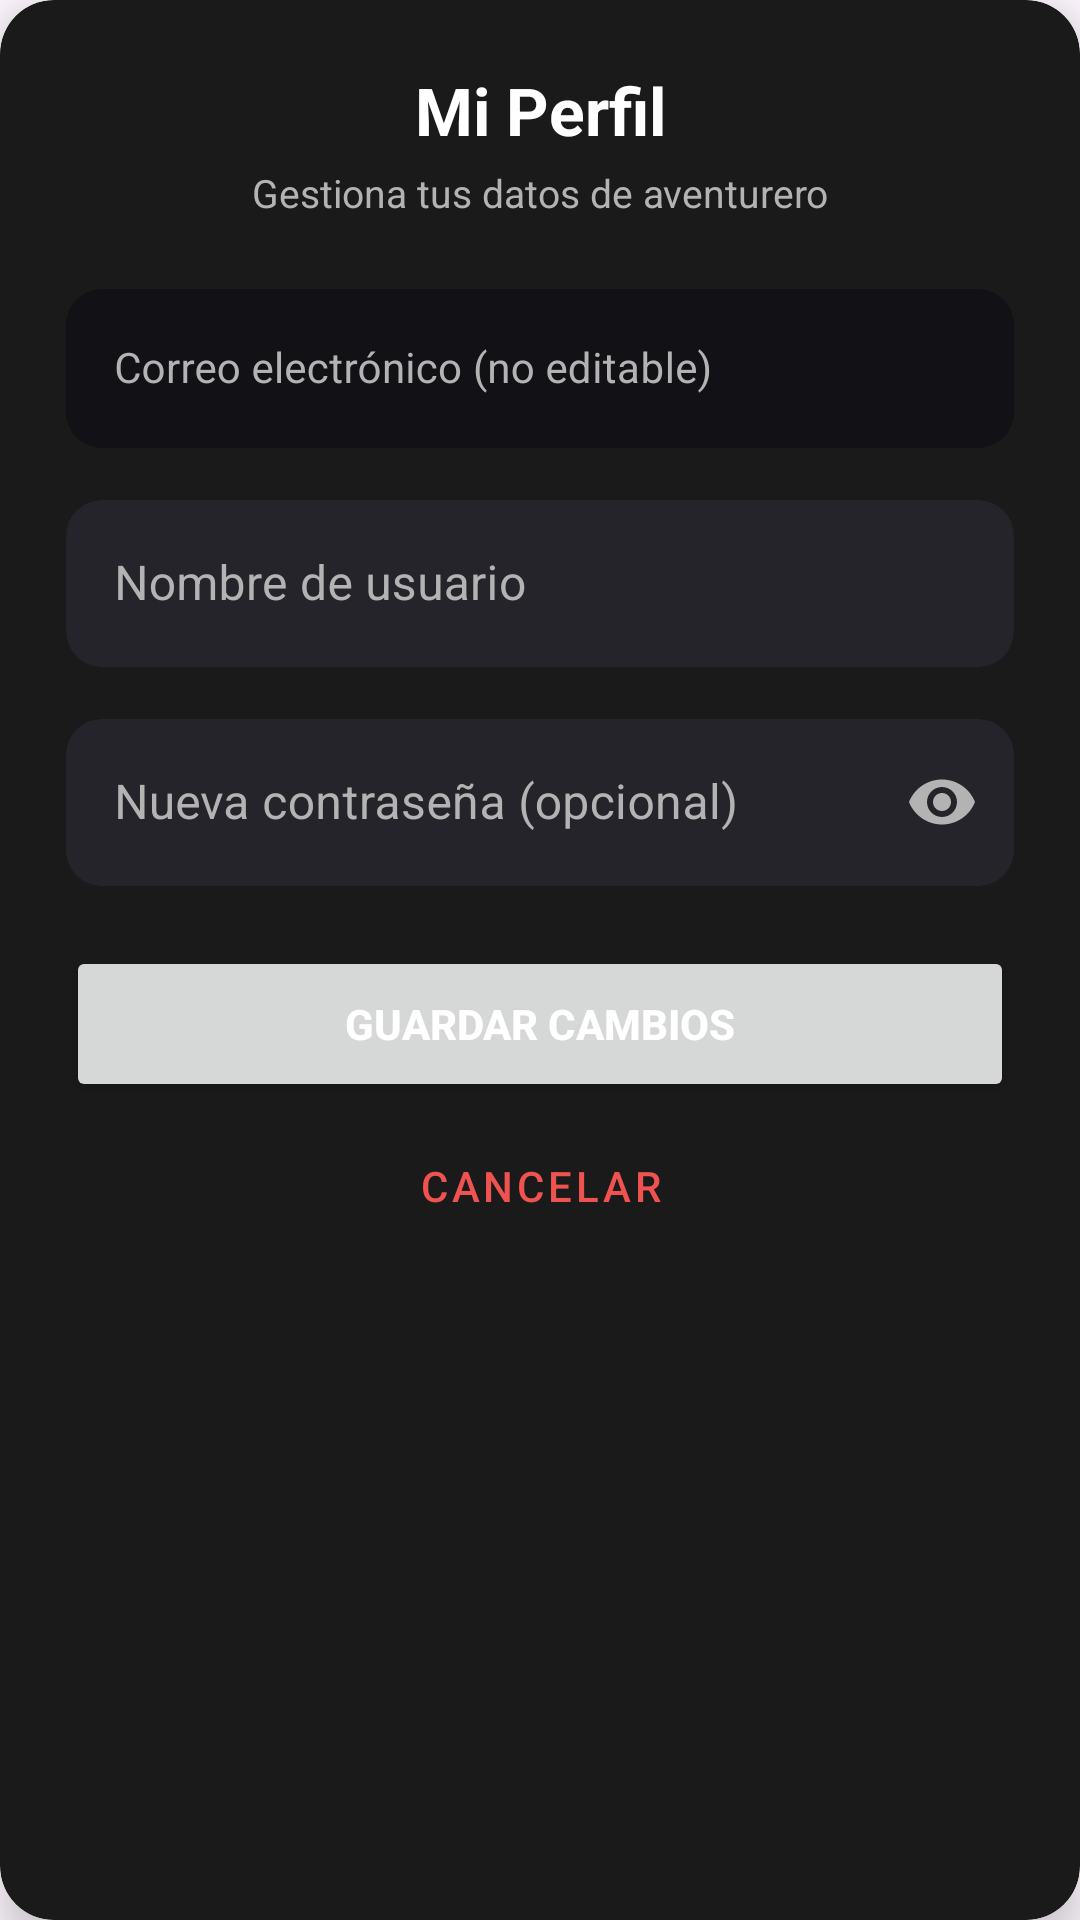

The Android layout XML behind this screen, and the referenced resources:
<!-- AndroidManifest.xml: application theme Theme.AppRollMaster -->
<!-- res/layout/dialog_mi_perfil.xml -->
<?xml version="1.0" encoding="utf-8"?>
<com.google.android.material.card.MaterialCardView
    xmlns:android="http://schemas.android.com/apk/res/android"
    xmlns:app="http://schemas.android.com/apk/res-auto"
    android:layout_width="match_parent"
    android:layout_height="wrap_content"
    app:cardBackgroundColor="@color/superficie_tarjeta"
    app:cardCornerRadius="18dp"
    app:cardElevation="8dp"
    app:strokeWidth="0dp">

    <LinearLayout
        android:layout_width="match_parent"
        android:layout_height="wrap_content"
        android:orientation="vertical"
        android:padding="22dp">

        <TextView
            android:layout_width="match_parent"
            android:layout_height="wrap_content"
            android:gravity="center"
            android:text="Mi Perfil"
            android:textColor="@color/texto_blanco"
            android:textSize="22sp"
            android:textStyle="bold" />

        <TextView
            android:layout_width="match_parent"
            android:layout_height="wrap_content"
            android:layout_marginTop="4dp"
            android:layout_marginBottom="18dp"
            android:gravity="center"
            android:text="Gestiona tus datos de aventurero"
            android:textColor="@color/texto_gris_claro"
            android:textSize="13sp" />

        
        <com.google.android.material.textfield.TextInputLayout
            style="@style/Widget.MaterialComponents.TextInputLayout.OutlinedBox"
            android:layout_width="match_parent"
            android:layout_height="wrap_content"
            android:hint="Correo electrónico (no editable)"
            android:textColorHint="@color/texto_gris_claro"
            app:boxBackgroundColor="#121216"
            app:boxCornerRadiusBottomEnd="12dp"
            app:boxCornerRadiusBottomStart="12dp"
            app:boxCornerRadiusTopEnd="12dp"
            app:boxCornerRadiusTopStart="12dp"
            app:boxStrokeWidth="0dp">

            <com.google.android.material.textfield.TextInputEditText
                android:id="@+id/etPerfilCorreo"
                android:layout_width="match_parent"
                android:layout_height="wrap_content"
                android:enabled="false"
                android:focusable="false"
                android:textColor="@color/texto_gris_claro"
                android:textSize="14sp" />
        </com.google.android.material.textfield.TextInputLayout>

        
        <com.google.android.material.textfield.TextInputLayout
            android:id="@+id/tilPerfilNombre"
            style="@style/Widget.MaterialComponents.TextInputLayout.OutlinedBox"
            android:layout_width="match_parent"
            android:layout_height="wrap_content"
            android:layout_marginTop="12dp"
            android:hint="Nombre de usuario"
            android:textColorHint="@color/texto_gris_claro"
            app:boxBackgroundColor="#24242A"
            app:boxCornerRadiusBottomEnd="12dp"
            app:boxCornerRadiusBottomStart="12dp"
            app:boxCornerRadiusTopEnd="12dp"
            app:boxCornerRadiusTopStart="12dp"
            app:boxStrokeColor="@color/rojo_principal"
            app:boxStrokeWidth="0dp"
            app:boxStrokeWidthFocused="2dp"
            app:hintTextColor="@color/rojo_claro">

            <com.google.android.material.textfield.TextInputEditText
                android:id="@+id/etPerfilNombre"
                android:layout_width="match_parent"
                android:layout_height="wrap_content"
                android:inputType="textPersonName|textCapWords"
                android:maxLines="1"
                android:textColor="@color/texto_blanco" />
        </com.google.android.material.textfield.TextInputLayout>

        
        <com.google.android.material.textfield.TextInputLayout
            android:id="@+id/tilPerfilPassword"
            style="@style/Widget.MaterialComponents.TextInputLayout.OutlinedBox"
            android:layout_width="match_parent"
            android:layout_height="wrap_content"
            android:layout_marginTop="12dp"
            android:hint="Nueva contraseña (opcional)"
            android:textColorHint="@color/texto_gris_claro"
            app:boxBackgroundColor="#24242A"
            app:boxCornerRadiusBottomEnd="12dp"
            app:boxCornerRadiusBottomStart="12dp"
            app:boxCornerRadiusTopEnd="12dp"
            app:boxCornerRadiusTopStart="12dp"
            app:boxStrokeColor="@color/rojo_principal"
            app:boxStrokeWidth="0dp"
            app:boxStrokeWidthFocused="2dp"
            app:endIconMode="password_toggle"
            app:endIconTint="@color/texto_gris_claro"
            app:hintTextColor="@color/rojo_claro">

            <com.google.android.material.textfield.TextInputEditText
                android:id="@+id/etPerfilPassword"
                android:layout_width="match_parent"
                android:layout_height="wrap_content"
                android:inputType="textPassword"
                android:maxLines="1"
                android:textColor="@color/texto_blanco" />
        </com.google.android.material.textfield.TextInputLayout>

        
        <Button
            android:id="@+id/btnGuardarPerfil"
            android:layout_width="match_parent"
            android:layout_height="52dp"
            android:layout_marginTop="20dp"
            android:text="Guardar Cambios"
            android:textColor="@color/texto_blanco"
            android:textStyle="bold" />

        <Button
            android:id="@+id/btnCancelarPerfil"
            style="@style/Widget.MaterialComponents.Button.TextButton"
            android:layout_width="match_parent"
            android:layout_height="wrap_content"
            android:layout_marginTop="4dp"
            android:text="CANCELAR"
            android:textColor="@color/rojo_claro" />

    </LinearLayout>
</com.google.android.material.card.MaterialCardView>
<!-- resources referenced by this layout -->
<resources>
  <color name="rojo_claro">#EF5350</color>
  <color name="rojo_principal">#C62828</color>
  <color name="superficie_tarjeta">#1A1A1A</color>
  <color name="texto_blanco">#FFFFFF</color>
  <color name="texto_gris_claro">#B3B3B3</color>
  <style name="Theme.AppRollMaster" parent="Base.Theme.AppRollMaster" />
  <style name="Base.Theme.AppRollMaster" parent="Theme.Material3.DayNight.NoActionBar">
          
          
      </style>
</resources>
